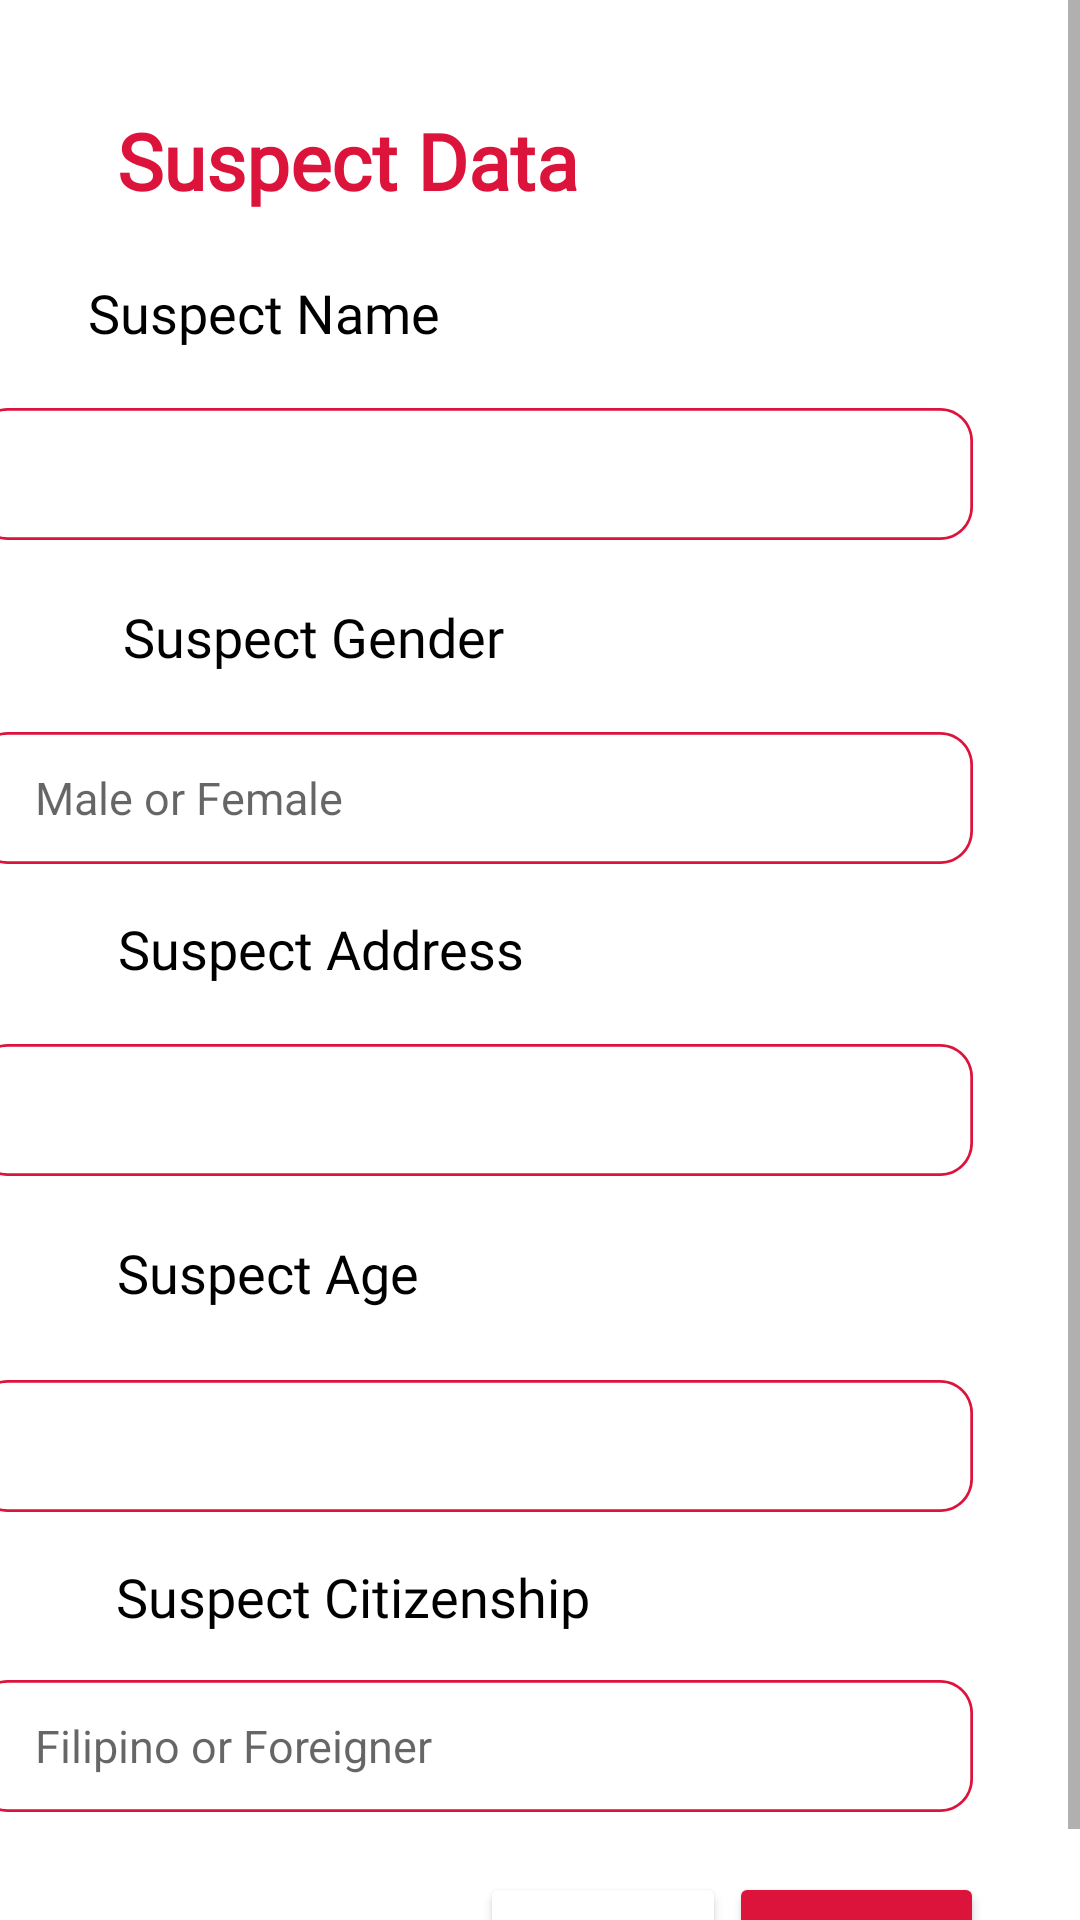

Android layout source for this screen:
<!-- AndroidManifest.xml: application theme Theme.BrgyResponseApp -->
<!-- res/layout/activity_sus_data.xml -->
<?xml version="1.0" encoding="utf-8"?>
<ScrollView
        xmlns:android="http://schemas.android.com/apk/res/android"
    xmlns:app="http://schemas.android.com/apk/res-auto"
    xmlns:tools="http://schemas.android.com/tools"
    android:layout_width="fill_parent"
        android:layout_height="fill_parent">
    <androidx.constraintlayout.motion.widget.MotionLayout
        android:layout_width="match_parent"
        android:layout_height="match_parent"
        app:layoutDescription="@xml/activity_sus_data_scene"
        tools:context=".SusData">

        <TextView
            android:id="@+id/loginText"
            android:layout_width="wrap_content"
            android:layout_height="wrap_content"
            android:fontFamily="@font/comfortaa_light"
            android:text="Suspect Data"
            android:textColor="@color/crimson"
            android:textFontWeight="1000"
            android:textSize="26dp"
            tools:layout_editor_absoluteX="70dp"
            tools:layout_editor_absoluteY="70dp" />

        <EditText
            android:id="@+id/sus_gender"
            android:layout_width="333dp"
            android:layout_height="44dp"
            android:background="@drawable/inp2"
            android:ems="10"
            android:hint="Male or Female"
            android:inputType="textPersonName"
            android:paddingLeft="20dp"
            android:textSize="15dp"
            tools:layout_editor_absoluteX="42dp"
            tools:layout_editor_absoluteY="246dp" />

        <EditText
            android:id="@+id/sus_name"
            android:layout_width="333dp"
            android:layout_height="44dp"
            android:background="@drawable/inp2"
            android:ems="10"
            android:inputType="textPersonName"
            android:paddingLeft="20dp"
            android:textSize="15dp"
            tools:layout_editor_absoluteX="16dp"
            tools:layout_editor_absoluteY="631dp" />

        <TextView
            android:id="@+id/loginText6"
            android:layout_width="wrap_content"
            android:layout_height="wrap_content"
            android:layout_marginStart="21dp"
            android:layout_marginTop="100dp"
            android:layout_marginEnd="204dp"
            android:fontFamily="@font/comfortaa_light"
            android:text="Suspect Name"
            android:textColor="@color/black"
            android:textSize="18dp"
            app:layout_constraintEnd_toEndOf="parent"
            app:layout_constraintHorizontal_bias="0.376"
            app:layout_constraintStart_toStartOf="parent"
            app:layout_constraintTop_toTopOf="parent" />

        <EditText
            android:id="@+id/sus_citizen"
            android:layout_width="333dp"
            android:layout_height="44dp"
            android:background="@drawable/inp2"
            android:ems="10"
            android:inputType="textPersonName"
            android:paddingLeft="20dp"
            android:textSize="15dp"
            android:hint="Filipino or Foreigner"
            tools:layout_editor_absoluteX="42dp"
            tools:layout_editor_absoluteY="566dp" />

        <TextView
            android:id="@+id/loginText4"
            android:layout_width="wrap_content"
            android:layout_height="wrap_content"
            android:layout_marginStart="41dp"
            android:layout_marginTop="417dp"
            android:layout_marginEnd="255dp"
            android:fontFamily="@font/comfortaa_light"
            android:text="Suspect Age"
            android:textColor="@color/black"
            android:textSize="18dp"
            app:layout_constraintEnd_toEndOf="parent"
            app:layout_constraintStart_toStartOf="parent"
            app:layout_constraintTop_toTopOf="parent" />

        <EditText
            android:id="@+id/sus_address"
            android:layout_width="333dp"
            android:layout_height="44dp"
            android:background="@drawable/inp2"
            android:ems="10"
            android:inputType="textPersonName"
            android:paddingLeft="20dp"
            android:textSize="15dp"
            tools:layout_editor_absoluteX="42dp"
            tools:layout_editor_absoluteY="355dp" />

        <Button
            android:id="@+id/sus_next"
            android:layout_width="89dp"
            android:layout_height="39dp"
            android:layout_marginStart="19dp"
            android:layout_marginTop="648dp"
            android:layout_marginEnd="18dp"
            android:backgroundTint="@color/crimson"
            android:onClick="susNext"
            android:text="next"
            android:textColor="@color/white"
            app:layout_constraintEnd_toEndOf="parent"
            app:layout_constraintHorizontal_bias="0.926"
            app:layout_constraintStart_toStartOf="parent"
            app:layout_constraintTop_toTopOf="parent" />

        <Button
            android:id="@+id/sus_back"
            android:layout_width="89dp"
            android:layout_height="39dp"
            android:layout_marginStart="19dp"
            android:layout_marginTop="648dp"
            android:layout_marginEnd="18dp"
            android:backgroundTint="@color/white"
            android:onClick="susBack"
            android:text="back"
            android:textColor="@color/crimson"
            app:layout_constraintEnd_toEndOf="parent"
            app:layout_constraintHorizontal_bias="0.926"
            app:layout_constraintStart_toStartOf="parent"
            app:layout_constraintTop_toTopOf="parent" />

        <TextView
            android:id="@+id/loginText3"
            android:layout_width="wrap_content"
            android:layout_height="wrap_content"
            android:layout_marginStart="41dp"
            android:layout_marginTop="310dp"
            android:layout_marginEnd="215dp"
            android:fontFamily="@font/comfortaa_light"
            android:text="Suspect Address"
            android:textColor="@color/black"
            android:textSize="18dp"
            app:layout_constraintEnd_toEndOf="parent"
            app:layout_constraintStart_toStartOf="parent"
            app:layout_constraintTop_toTopOf="parent" />

        <TextView
            android:id="@+id/loginText2"
            android:layout_width="wrap_content"
            android:layout_height="wrap_content"
            android:layout_marginStart="41dp"
            android:layout_marginTop="204dp"
            android:layout_marginEnd="222dp"
            android:fontFamily="@font/comfortaa_light"
            android:text="Suspect Gender"
            android:textColor="@color/black"
            android:textSize="18dp"
            app:layout_constraintEnd_toEndOf="parent"
            app:layout_constraintStart_toStartOf="parent"
            app:layout_constraintTop_toTopOf="parent" />

        <TextView
            android:id="@+id/loginText5"
            android:layout_width="wrap_content"
            android:layout_height="wrap_content"
            android:layout_marginStart="39dp"
            android:layout_marginTop="528dp"
            android:layout_marginEnd="189dp"
            android:fontFamily="@font/comfortaa_light"
            android:text="Suspect Citizenship"
            android:textColor="@color/black"
            android:textSize="18dp"
            app:layout_constraintEnd_toEndOf="parent"
            app:layout_constraintStart_toStartOf="parent"
            app:layout_constraintTop_toTopOf="parent" />

        <EditText
            android:id="@+id/sus_age"
            android:layout_width="333dp"
            android:layout_height="44dp"
            android:background="@drawable/inp2"
            android:ems="10"
            android:inputType="number"
            android:paddingLeft="20dp"
            android:textSize="15dp"
            tools:layout_editor_absoluteX="42dp"
            tools:layout_editor_absoluteY="460dp" />




    </androidx.constraintlayout.motion.widget.MotionLayout>
</ScrollView>
<!-- resources referenced by this layout -->
<resources>
  <color name="black">#FF000000</color>
  <color name="crimson">#dc143c</color>
  <color name="white">#FFFFFFFF</color>
  <!-- drawable inp2 (drawable) -->
  <vector
      xmlns:android="http://schemas.android.com/apk/res/android"
      xmlns:aapt="http://schemas.android.com/aapt"
      android:width="367dp"
      android:height="48dp"
      android:viewportWidth="367"
      android:viewportHeight="48"
      >
  
      <group>
  
          <clip-path
              android:pathData="M12 0H355C361.627 0 367 5.37258 367 12V36C367 42.6274 361.627 48 355 48H12C5.37258 48 0 42.6274 0 36V12C0 5.37258 5.37258 0 12 0Z"
              />
  
          <path
              android:pathData="M0 0V48H367V0"
              android:fillColor="#FFFFFF"
              />
  
          <path
              android:pathData="M12 0H355C361.627 0 367 5.37258 367 12V36C367 42.6274 361.627 48 355 48H12C5.37258 48 0 42.6274 0 36V12C0 5.37258 5.37258 0 12 0Z"
              android:strokeWidth="2"
              android:strokeColor="#dc143c"
              />
  
      </group>
  
  </vector>
  <style name="Theme.BrgyResponseApp" parent="Theme.MaterialComponents.DayNight.NoActionBar">
          
          <item name="colorPrimary">@color/crimson</item>
          <item name="colorPrimaryVariant">@color/crimson</item>
          <item name="colorOnPrimary">@color/white</item>
          
          <item name="colorSecondary">@color/teal_200</item>
          <item name="colorSecondaryVariant">@color/teal_700</item>
          <item name="colorOnSecondary">@color/black</item>
          
          <item name="android:statusBarColor" tools:targetApi="l">?attr/colorPrimaryVariant</item>
          
      </style>
  <color name="teal_200">#FF03DAC5</color>
  <color name="teal_700">#FF018786</color>
</resources>
